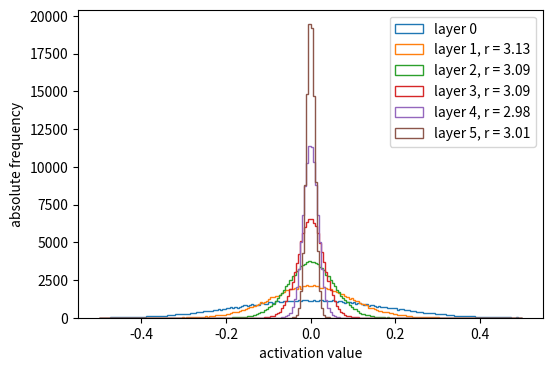
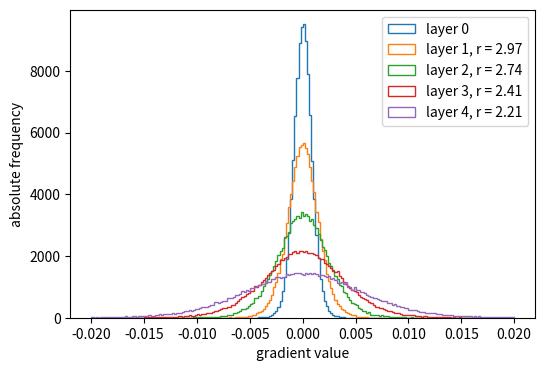

Source code (Python) for these figures, in order: (Note: this script raises an exception after producing the figures.)
import numpy as np
import matplotlib.pyplot as plt

def plot_activation_histogram(num_bins=200, range = [-0.5,0.5], fig_size = [6,4]):
    """
        show histogram of activations of all layers of NNet instance in one graph

        Arguments:
        num_bins -- set number of bins to use
        range -- it is important to fix the same range (-> bins) for all curves to make them comparable
        fig_size -- size of figure
    """
    fig = plt.figure(figsize=fig_size)
    ax = fig.subplots()

    last = -1 #we have no reference       
    for ind in np.arange(len(NNet.layers)):
        if NNet.layers[ind].__class__.__name__ == 'DenseLayer':    
            data = NNet.layers[ind].a_out.flatten()
    
            if last > 0:
                var_ratio = last/np.var(data)
                label_string = ('layer %d, r = %1.2f' % (ind, var_ratio))
            else:
                label_string = ('layer %d' % ind)
           
            ax.hist(data, bins=num_bins, range=range, histtype='step', label=label_string)
            #store std of last layer
            last = np.var(data)

    ax.set_ylabel('absolute frequency')
    ax.set_xlabel('activation value')
    ax.legend()
    plt.show()


def plot_gradient_histogram(num_bins=200, range = [-0.02,0.02], fig_size = [6,4]):
    """
        show histogram of gradients of all layers of NNet instance in one graph

        Arguments:
        num_bins -- set number of bins to use
        range -- it is important to fix the same range (-> bins) for all curves to make them comparable
        fig_size -- size of figure
    """
    fig = plt.figure(figsize=fig_size)
    ax = fig.subplots()

    last = -1 #we have no reference       
    for ind in np.arange(len(NNet.layers)-1):
        if NNet.layers[ind].__class__.__name__ == 'DenseLayer':    
            data = NNet.layers[ind].dL_da_in.flatten()
    
            if last > 0:
                var_ratio = np.var(data)/last #switched due to backprop
                label_string = ('layer %d, r = %1.2f' % (ind, var_ratio))
            else:
                label_string = ('layer %d' % ind)
           
            ax.hist(data, bins=num_bins, range=range, histtype='step', label=label_string)
            #store std of last layer
            last = np.var(data)

    ax.set_ylabel('absolute frequency')
    ax.set_xlabel('gradient value')
    ax.legend()
    plt.show()

class BatchNormLayer:
    """
    constructs a batch normalization layer for a MLP
    """
    def __init__(self, size_in, eps = 1.0e-3):
        """
        constructor

        Arguments:
        size_in -- number of inputs (i.e. of neurons from previous layer)
        eps -- small number use to avoid division by zero (reduced for tests)
        """
        
        self.size_in = size_in
        self.size_out = size_in
        
        #average values of mu and sigma used for inference
        self.sigma_avg = np.ones((1, size_in))
        self.mu_avg = np.zeros((1, size_in))
        
        #parameters gamma and beta trained during back propagation
        self.gamma = np.ones((1, size_in))
        self.beta = np.zeros((1, size_in))
        
        self.eps = eps
        
        self.init = True
        
    def propagate(self, a_in, learn = False):
        """
        calculates the activation a_out based on activation from previous layer a_in
        
        Arguments:
        learn -- set to True during learning
        """
        
        if learn:
            #in case we are learning      
            
            ### START YOUR CODE ###
        
            mu = np.zeros([1,a_in.shape[1]])
            self.sigma = np.ones([1,a_in.shape[1]])
            self.a_in_scal = a_in
    
            ### END YOUR CODE ###   

            #determine average values of mu and sigma
            if self.init == True:
                #first training step
                self.mu_avg = mu
                self.sigma_avg = self.sigma
                self.init = False
            else:
                beta = 0.9
                self.mu_avg = beta*self.mu_avg + (1 - beta) * mu
                self.sigma_avg = beta*self.sigma_avg + (1 - beta) * self.sigma
                
        else:
            #for inference we scale inputs with average values of mu and sigma
            self.a_in_scal = (a_in - self.mu_avg) / (self.eps + self.sigma_avg)
          
        #rescaling of the activations with gamma and beta
        self.a_out = self.gamma * self.a_in_scal + self.beta
        
        return self.a_out
            
     
    def back_propagate(self, dL_da_out):
        """
        calculates the backpropagation results based on the gradient of cost wrt to output activations
        this function must be performed AFTER the corresponding propagte step
        """        
        
        ### START YOUR CODE ###
        
        #derivatives wrt gamma and beta
        self.dL_dgamma = np.zeros([1,dL_da_out.shape[1]])
        self.dL_dbeta = np.zeros([1,dL_da_out.shape[1]])
        
        #derivatives wrt input activations
        dL_da_in = dL_da_out
        
        ### END YOUR CODE ###    
        
        return dL_da_in
        
        
    def gradient_descend(self, alpha):
        """
        does the gradient descend based on results from last back_prop step with learning rate alpha
        """
        self.gamma -= alpha * self.dL_dgamma
        self.beta -= alpha * self.dL_dbeta

class DenseLayer:
    """
    constructs a dense layer with for a MLP
    """
    def __init__(self, size_in, size_out, random_std = 0, activation = 'sigmoid'):
        """
        constructor

        Arguments:
        size_in -- number of inputs (i.e. of neurons from previous layer)
        size_out -- number of outputs (i.e. of neurons in this layer) 
        random_std -- std for initialisation of weight (default is 0)
        """
        
        self.size_in = size_in
        self.size_out = size_out
        self.activation = activation
        self.random_std = random_std
        
        # initialize weights and bias (zero or random)
        self.initialise_weights()
    
    def initialise_weights(self):
        """
        initialize weights and bias with uniform distribution
        """ 
        self.W = self.random_std * 2*(np.random.rand(self.size_in, self.size_out)-0.5)    
        self.B =  0*np.ones((1, self.size_out))#we apply a bias of value zero
        
              
    def propagate(self, a_in, learn = False):
        """
        calculates the activation a_out based on activation from previous layer a_in
        """    
        self.a_in = a_in
        self.Z = a_in @ self.W + self.B
        self.a_out = self.activation_function(self.Z)
        
        return self.a_out

    
    def activation_function(self, z):
        """
        apply activation function
        """
        if self.activation == 'sigmoid':
            return 1/(1+np.exp(-z))
        if self.activation == 'tanh':
            return (np.exp(z) - np.exp(-z))/(np.exp(z)+np.exp(-z))
        if self.activation == 'relu':
            return z*(z > 0)
    
    
    def d_activation_function(self, z):
        """
        calculates the derivative of the activation function
        """
        if self.activation == 'sigmoid':
            return self.activation_function(z)*(1 - self.activation_function(z))
        if self.activation == 'tanh':
            return 4/np.square(np.exp(z)+np.exp(-z))
        if self.activation == 'relu':
            return 1.*(z > 0)
            
     
    def back_propagate(self, dL_da_out):
        """
        calculates the backpropagation results based on the gradient of cost wrt to output activations
        this function must be performed AFTER the corresponding propagte step
        """    
        self.dL_da_out = dL_da_out
        dL_dz = dL_da_out*self.d_activation_function(self.Z)
        self.dL_da_in = dL_dz @ self.W.T
        
        return self.dL_da_in
           

class NeuralNetwork:
    """
    NN class handling the layers and doing all propagation and back-propagation steps
    """
    
    def __init__(self, list_num_neurons, random_std = 0, activation = 'sigmoid', batch_norm = False):
        """
        constructor

        Arguments:
        list_num_neurons -- list of neurons including in- and output layers
        random_std -- std for initialisation of weight (default is 0)      
        """
        self.layers = []
        #first construct dense layers (if any)
        for i0 in range(len(list_num_neurons)-1):
            new_layer = DenseLayer(list_num_neurons[i0], list_num_neurons[i0+1], random_std, activation)
            self.layers.append(new_layer)

            if batch_norm:
                new_layer = BatchNormLayer(list_num_neurons[i0+1])
                self.layers.append(new_layer)

    
    def propagate(self, x, learn = False):
        """
        calls successively propagate methods of all layers 
        result of each layer is passed to next layer
        """
        for layers in self.layers:
            x = layers.propagate(x, learn = learn)
            
        return x

     
    def back_propagate(self, y):
        """
        calls successively back_propagate methods of all layers 
        result of each layer is passed to next layer
        """
        #first do softmax with y as input
        dL_da_out = y
        #now the remaining layers
        for i0 in reversed(range(len(self.layers))):
            dL_da_out = self.layers[i0].back_propagate(dL_da_out)
            
        return dL_da_out

    
    def print_layers(self):
        ind = 1
        for layers in self.layers:
            print('layer [%r] is %r' % (ind, layers.__class__.__name__))
            print('#input is %r, #output is %r' % (layers.size_in, layers.size_out))
            if layers.__class__.__name__ == 'DenseLayer':                
                print('activation function is %r' % layers.activation)
                print('weight init std is %r' % layers.random_std)
            ind += 1
            print('')
           

num_samples = 1000
num_feat = 100
num_classes = 100 #we choose the output to be of same size to have identical number of activations

#to avoid saturation in the first layer we choose a somewhat smaller standard deviation
stand_dev = 0.3
x = stand_dev*np.random.randn(num_samples, num_feat)

list_num_neurons = [num_feat, num_feat, num_feat, num_feat, num_feat, num_feat, num_classes]
#note the possible choice of activation function

### START YOUR CODE ###
NNet = NeuralNetwork(list_num_neurons, random_std = 1*np.sqrt(1/num_feat), activation = 'tanh', batch_norm = False)
### END YOUR CODE ###

NNet.print_layers()

y = NNet.propagate(x, True)
NNet.back_propagate(y)

#you may have to adjust the disply range to optimise the graphical view
plot_activation_histogram(range = [-0.5,0.5])
plot_gradient_histogram(range = [-0.02,0.02])

x_0 = np.array([0.2,0.1,-0.3, 0.2, 0.5,-1.0, 1.0,1.5,0.1,-0.3, 0.2,-1.0]).reshape(4,3)


#set seed to have reproducible weight and bias values
np.random.seed(1)
batchNormLayer = BatchNormLayer(3)

#choose non-trivial values for gamma and beta 
batchNormLayer.gamma = np.array([[1.2, 0.3, -1.4]])
batchNormLayer.beta = np.array([[-0.2, 1.8, 0.4]])

#do propagation
y_pred = batchNormLayer.propagate(x_0, True)

#compare with expected result
y_exp = np.array([[-0.39284403,  1.54322612, -0.34042881],
       [-0.39284403,  1.75945676,  1.73277186],
       [ 1.66415895,  2.30003334, -1.52511491],
       [-1.67847089,  1.59728378,  1.73277186]]
)

mu_avg_exp = np.array([[ 0.275,  0.575, -0.55 ]])
sigma_avg_exp = np.array([[0.4656984 , 0.553963  , 0.47169906]])

np.testing.assert_array_almost_equal(y_pred,y_exp,decimal=8)
np.testing.assert_array_almost_equal(batchNormLayer.mu_avg,mu_avg_exp,decimal=8)
np.testing.assert_array_almost_equal(batchNormLayer.sigma_avg,sigma_avg_exp,decimal=8)

x_0 = np.array([0.2,0.1,-0.3, 0.2, 0.5,-1.0, 1.0,1.5,0.1,-0.3, 0.2,-1.0]).reshape(4,3)


#set seed to have reproducible weight and bias values
np.random.seed(1)
batchNormLayer = BatchNormLayer(3)

#choose non-trivial values for gamma and beta 
batchNormLayer.gamma = np.array([[1.2, 0.3, -1.4]])
batchNormLayer.beta = np.array([[-0.2, 1.8, 0.4]])

#do propagation
y_pred = batchNormLayer.propagate(x_0, True)
dL_da = batchNormLayer.back_propagate(y_pred)

dL_dbeta_exp = np.array([[-0.2, 1.8, 0.4]])
dL_dgamma_exp = np.array([[ 1.194863  ,  0.29891982, -1.39408284]])
dL_da_exp = np.array([[-2.12265436e-03, -4.99784266e-04,  9.26855963e-03],
       [-2.12265436e-03, -7.89133052e-05, -1.66834073e-02],
       [ 2.05189921e-02,  9.73264097e-04,  2.40982550e-02],
       [-1.62736834e-02, -3.94566526e-04, -1.66834073e-02]])

np.testing.assert_array_almost_equal(dL_da,dL_da_exp,decimal=8)
np.testing.assert_array_almost_equal(batchNormLayer.dL_dbeta,dL_dbeta_exp,decimal=8)
np.testing.assert_array_almost_equal(batchNormLayer.dL_dgamma,dL_dgamma_exp,decimal=8)

